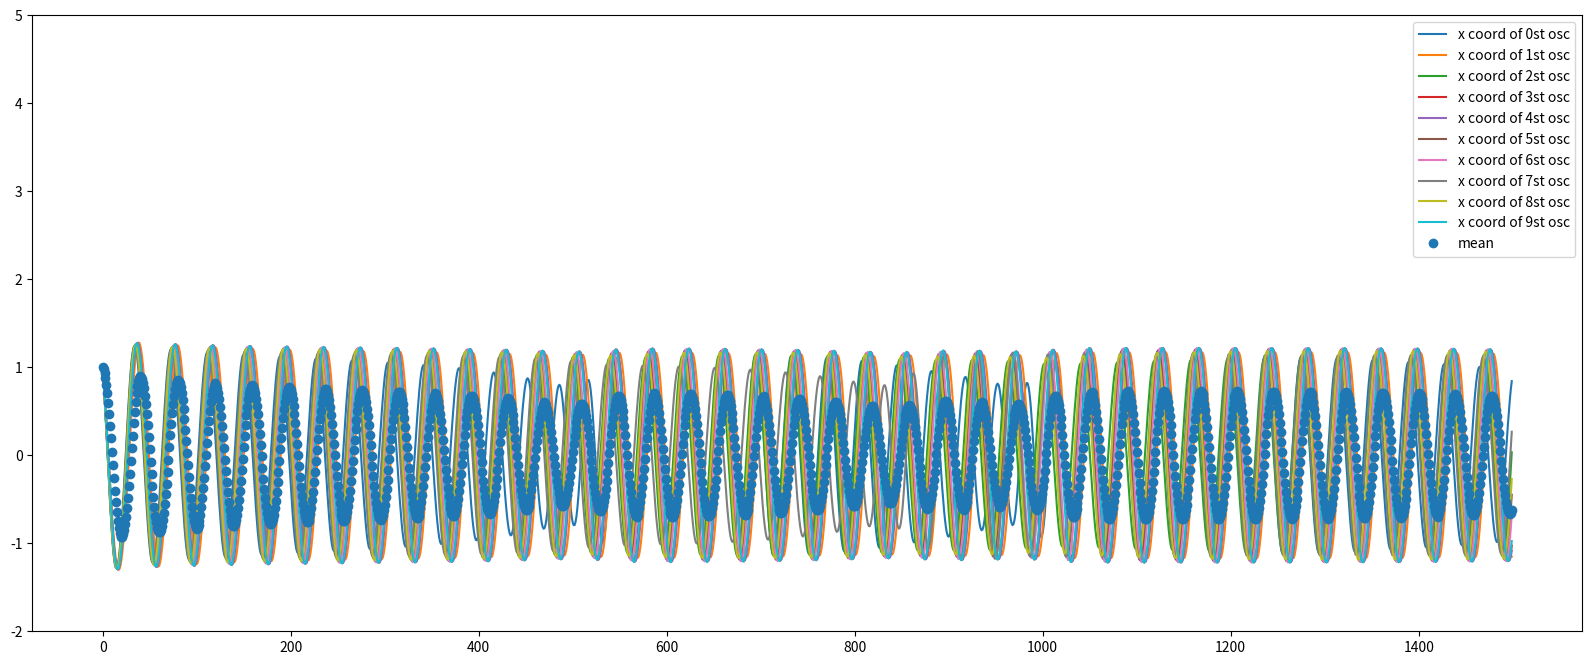

The script that saved this image:
# This code integrates over a system of ODEs of coupled oscillators with parameters.
# The single oscillator is implemented as a modified Poincare oscillator (with twist - parameter, linking period and amplitude).


from scipy.integrate import odeint
import numpy as np
import matplotlib.pyplot as plt


# Complementary function for solver (oscillator_system) needed to solve multiple coupled (having terms that refer to each other) equations simultaneously.
# In case you have a low number of equations (up to 4-6) it might be OK to just explicitely 
# set the equations and parameters in the solver itself. However, if you want tp compute more equations, as well as set the values for every parameter separately and easily change the number of equations you have,
# This code might help you.

def oscillator(x, y, t, i, alpha, A, omega, twist, K): 
    # It takes x and y (as well as parameters) as vectors, then throws out dx/dt and dy/dt for every respective value
    x1 = x[i]
    y1 = y[i]
    
    alpha1 = alpha[i]
    A1 = A[i]
    omega1 = omega[i]
    twist1=twist[i]
    K1 = K[i]
    
    dx1dt = x1*alpha1*(A1-np.sqrt(x1**2 + y1**2)) - y1*(omega1 + twist1*(A1 - np.sqrt(x1**2 + y1**2))) + K1*(np.mean(x))
    dy1dt = y1*alpha1*(A1-np.sqrt(x1**2 + y1**2)) + x1*(omega1 + twist1*(A1 - np.sqrt(x1**2 + y1**2)))

    return dx1dt, dy1dt


# Solver of ODEs
def oscillator_system(state_vector, t, alpha, A, omega, twist, K):

    # It takes initial conditions as a list in form [x1,y1,x2,y2,x3,y3,x4,y4,...], 
    # where x1,y1 are initial conditions for the 1st oscillator
    # And converts it into array with 2 columns
    state_mat = np.array(state_vector).reshape(-1, 2)
    
    # Then we take only the 1st and only the 2nd column and put them into separate variables
    x = state_mat[:, 0]
    y = state_mat[:, 1]
    
    #n being the number of rows in state_map; in other words - number of sets of initial conditions, number of oscillators
    n = state_mat.shape[0]
    # Let's produce an array of the same shape as state_map
    dzdt = np.zeros((n, 2))
    
    #For every i-th row of state_map let's put there dx1/dt, dy1/dt 
    for i in range(n):
        dzdt[i, ] = oscillator(x, y, t, i, alpha, A, omega, twist, K)

    return dzdt.reshape(-1).tolist()



t = np.linspace(0, 1000, 1500)

# PARAMETERS
# Every parameter is set by a list, where 0-th element (e.g., omega[0]) represent 
# the value of the parameter for the 0-th oscillator. 
# If the values across the oscillators are the same, you may just put [value]*number_of_oscillators

# Period of different oscillator varies +-1 SND (standart normal distribution) from 24h.
# Omega is derived as (2pi/24+-1SND) 
omeg = [(np.pi*2)/(24+i) for i in np.random.randn(10)]
params = ([0.1]*10,[1]*10,omeg,[0.1]*10,[0.05]*10)
state0 = [1,1]*10

# Solving ODEs
x1 = odeint(oscillator_system, state0, t, args = (params))

n = int(len(state0) / 2)

# Plotting x-coordinates of oscillators, mean and variance
plt.figure(figsize=(20,8))
for i in range(n):
    plt.plot(x1[:, 2*i], label = 'x coord of {}st osc'.format(i))
plt.plot(np.mean(x1, axis=1), 'o', label = 'mean')
#plt.plot(np.var(x1, axis=1), 'o', label = 'variance of coordinate')

plt.ylim(-2,5)
plt.legend()
plt.show()

